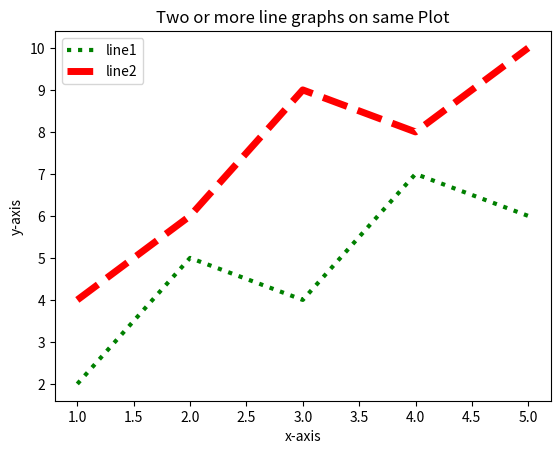

Write the Python code that produced this figure.
'''
[redacted]
@Date: 2021-04-16 08:21:25
[redacted]
@Last Modified time: 2021-04-16 08:26:09
@Title : Matplotlib_Python-7
'''
'''
Write a Python program to plot two or more lines with different styles.
'''
from matplotlib import pyplot as plt

x1 = [1,2,3,4,5]
y1 = [2,5,4,7,6]
plt.plot(x1,y1,color='green',linewidth=3,label='line1',linestyle='dotted')

x2 = [1,2,3,4,5]
y2 = [4,6,9,8,10]
plt.plot(x2,y2,color='red',linewidth=5,label='line2',linestyle='dashed')

plt.xlabel('x-axis')
plt.ylabel('y-axis')
plt.title('Two or more line graphs on same Plot')
plt.legend()
plt.show()